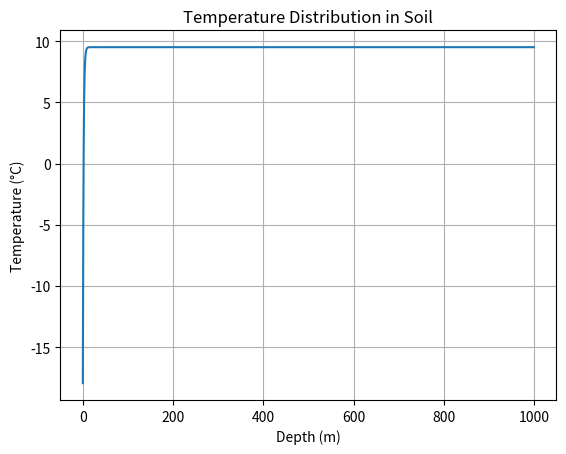

Here is the Python script that generated this plot:
import numpy as np
import matplotlib.pyplot as plt
from scipy.integrate import odeint
#

import numpy as np
import matplotlib.pyplot as plt

alpha=0.02186
Tamp=32
t_now=20
t_shift=37
depth=1000
T_mean=9.5

def T(z):
    return T_mean-Tamp*np.exp(-z*(np.pi/365/alpha)**(1/2))*np.cos(2*np.pi/365*(t_now-t_shift-depth/2*(365/np.pi/alpha)**(1/2)))

zlist=[i for i in range(1000)]
Tlist=[T(z) for z in range(len(zlist))]



#Boundary conditions
# zlist[0]=0
# zlist[-1]=1000
# Tlist[0]=43
# Tlist[-1]=17.5


#plotting temperature versus depth
plt.plot(zlist,Tlist)
plt.xlabel('Depth (m)')
plt.ylabel('Temperature (°C)')
plt.title('Temperature Distribution in Soil')
plt.grid(True)
plt.show()





